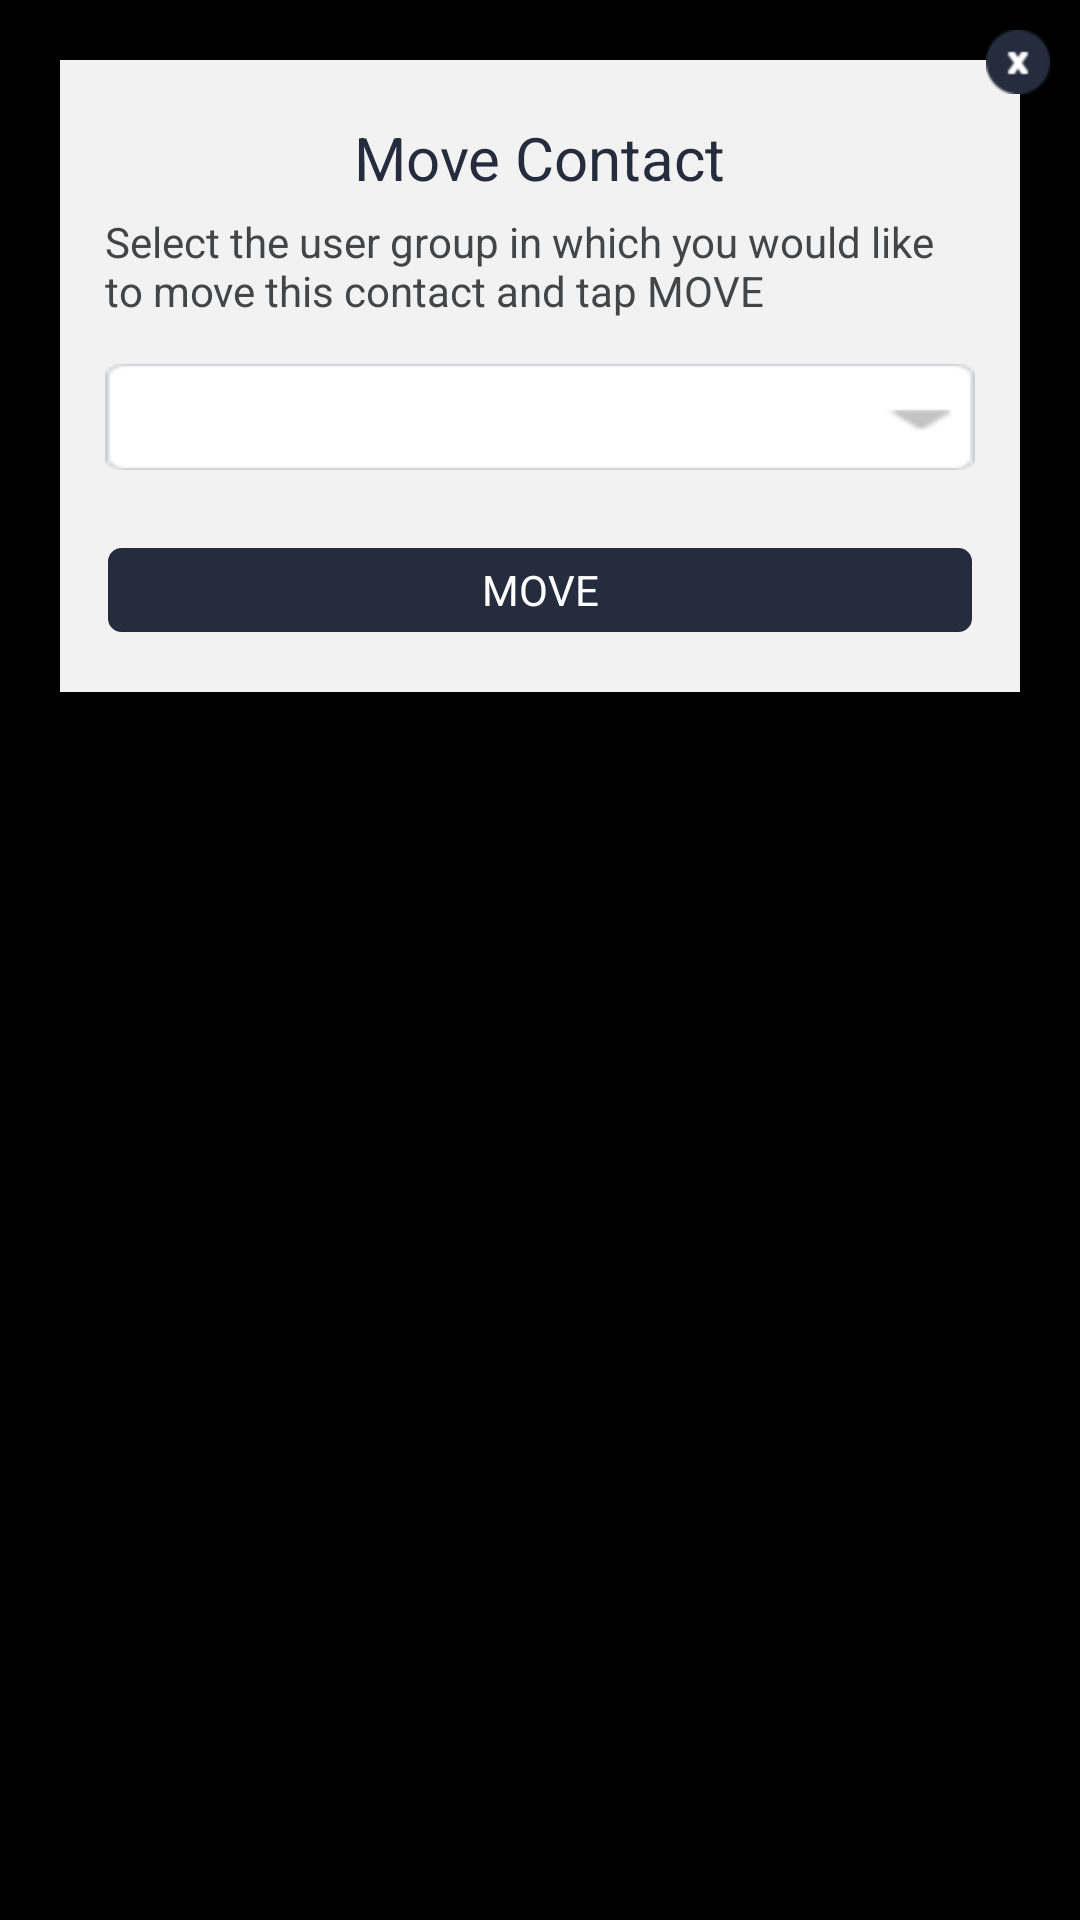

The Android layout XML behind this screen, and the referenced resources:
<!-- AndroidManifest.xml: application theme android:Theme.Black.NoTitleBar.Fullscreen -->
<!-- res/layout/move_user_popup.xml -->
<?xml version="1.0" encoding="utf-8"?>
<RelativeLayout xmlns:android="http://schemas.android.com/apk/res/android"
    android:layout_width="fill_parent"
    android:layout_height="fill_parent"
    android:background="@android:color/transparent"
    android:orientation="vertical" >

    <RelativeLayout
        android:layout_width="fill_parent"
        android:layout_height="wrap_content" >

        <RelativeLayout
            android:id="@+id/relativeLayout1"
            android:layout_width="fill_parent"
            android:layout_height="wrap_content"
            android:layout_marginTop="20dp"
            android:layout_marginLeft="20dp"
            android:layout_marginRight="20dp"
            android:background="@color/app_background" >

            <LinearLayout
                android:id="@+id/linear_one"
                android:layout_width="match_parent"
                android:layout_height="wrap_content"
                android:layout_marginLeft="15dp"
                android:layout_marginRight="15dp"
                android:orientation="vertical" >

                <TextView
                    android:id="@+id/textView2"
                    android:layout_width="match_parent"
                    android:layout_height="wrap_content"
                    android:text="TextView"
                    android:visibility="invisible" />

                <TextView
                    android:id="@+id/forgot"
                    android:layout_width="wrap_content"
                    android:layout_height="wrap_content"
                    android:layout_gravity="center"
                    android:text="@string/move_contact"
                    android:textSize="@dimen/forgotpasswordtextsize"
                    android:textColor="@color/congratulation_color" />

                <TextView
                    android:id="@+id/lets_start_label_one"
                    android:layout_width="fill_parent"
                    android:layout_height="wrap_content"
                    android:layout_marginTop="5dp"
                    android:gravity="left"
                    android:text="@string/move_user_text_one"
                    android:textColor="@color/please_enter_your_email" />

                <Spinner
                    android:id="@+id/spinner_system_defined_group"
                    android:layout_width="match_parent"
                    android:layout_height="wrap_content"
                    android:layout_marginTop="15dp"
                    android:background="@drawable/cateogry"
                    android:layout_alignParentRight="true"
                    android:prompt="@string/group_prompt" />

                <TextView
                    android:id="@+id/retreive_btn"
                    android:layout_width="match_parent"
                    android:layout_height="30dp"
                    android:layout_marginTop="25dp"
                    android:gravity="center"
                    android:background="@drawable/round_corner_edittext_selected"
                    android:text="@string/move_user"
                    android:textColor="@android:color/white" />

                <TextView
                    android:id="@+id/textView1"
                    android:layout_width="match_parent"
                    android:layout_height="wrap_content"
                    android:text="TextView"
                    android:visibility="invisible" />
            </LinearLayout>
        </RelativeLayout>

        <ImageView
            android:id="@+id/cross_button_xy"
            android:layout_width="wrap_content"
            android:layout_height="wrap_content"
            android:layout_alignParentRight="true"
            android:layout_alignParentTop="true"
            android:layout_marginTop="10dp"
            android:layout_marginRight="10dp"
            android:src="@drawable/button_cross" />
        
         <ImageView
            android:id="@+id/cross_button"
            android:layout_width="30dp"
            android:layout_height="30dp"
            android:layout_alignParentRight="true"
            android:layout_alignParentTop="true"
            android:layout_marginTop="10dp"
            android:layout_marginRight="10dp" />
    </RelativeLayout>

</RelativeLayout>
<!-- resources referenced by this layout -->
<resources>
  <color name="app_background">#f2f2f2</color>
  <color name="congratulation_color">#242c3d</color>
  <color name="please_enter_your_email">#434547</color>
  <dimen name="forgotpasswordtextsize">20dp</dimen>
  <!-- drawable button_cross: png bitmap (drawable-hdpi, 856 bytes) -->
  <!-- drawable cateogry: png bitmap (drawable-hdpi, 873 bytes) -->
  <!-- drawable round_corner_edittext_selected (drawable) -->
  <?xml version="1.0" encoding="UTF-8"?>
  <shape xmlns:android="http://schemas.android.com/apk/res/android" 
      android:shape="rectangle">
      
      <solid android:color="#242c3d" />
      
      <stroke
          android:width="1dip"
          android:color="#f2f2f2" />
  
      <corners android:radius="5dp" />
  
      <padding
          android:bottom="0dp"
          android:left="5dp"
          android:right="5dp"
          android:top="0dp" />
                                
  </shape>
  <string name="group_prompt">Select Group</string>
  <string name="move_contact">Move Contact</string>
  <string name="move_user">MOVE</string>
  <string name="move_user_text_one">Select the user group in which you would like to move this contact and tap MOVE</string>
</resources>
